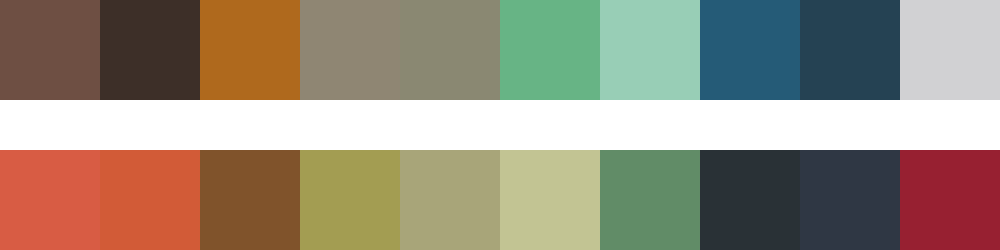

Source data for this figure (header and first rows):
#6e4f43	#3d2f28	#af691d	#8f8673	#8a8872	#67b485	#98ceb6	#255b77	#254253	#d1d1d3
#d85c44	#d25b37	#80532b	#a39d52	#a8a579	#c2c493	#618c67	#293136	#2f3744	#972031
